Run: headless pygame with SDL's dummy video driver; simulated clock (each Clock.tick advances the game by its frame time, no real sleeping); random seed 0; keys injected as events and as key.get_pressed() state; no mouse input.
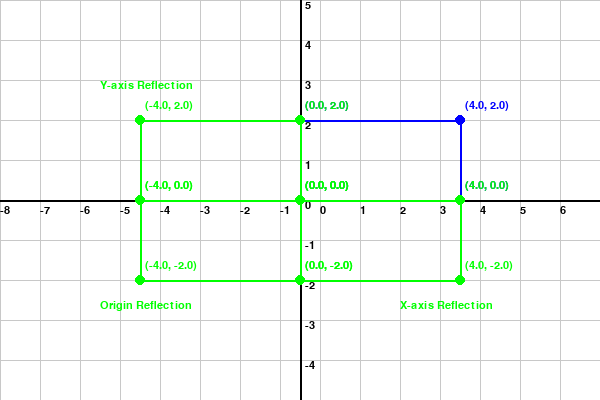
Frame 1 of 4 · flips 1–60 · no input
Frame 2 of 4 · flips 61–180 · tapped SPACE, RETURN · held RIGHT (→), D · screen unchanged from frame 1, image omitted
Frame 3 of 4 · flips 181–300 · held DOWN (↓), S · screen unchanged from frame 2, image omitted
Frame 4 of 4 · flips 301–420 · held LEFT (←), A, UP (↑), W · screen unchanged from frame 3, image omitted

The pygame program that drew these frames:

import pygame

pygame.init()
width, height = 600, 400
screen = pygame.display.set_mode((width, height))
pygame.display.set_caption("2D Reflections with Labels")

# Colors
WHITE = (255, 255, 255)
BLUE = (0, 0, 255)
GREEN = (0, 255, 0)
GRAY = (200, 200, 200)
BLACK = (0, 0, 0)

font = pygame.font.SysFont(None, 16)
scale = 40
points = [[0, 0, 1], [4, 0, 1], [4, 2, 1], [0, 2, 1]]

# Reflection matrices
matrices = [
    [[-1, 0, 0], [0, 1, 0], [0, 0, 1]],   # Y-axis
    [[1, 0, 0], [0, -1, 0], [0, 0, 1]],   # X-axis
    [[-1, 0, 0], [0, -1, 0], [0, 0, 1]]   # Origin (x and y)
]

# Reflection labels and their positions (screen coordinates)
reflection_labels = [
    ("Y-axis Reflection", (100, 80)),   # Moved up to avoid overlap
    ("X-axis Reflection", (400, 300)),  # Bottom-right, unchanged
    ("Origin Reflection", (100, 300))   # Bottom-left, unchanged
]

def reflect_point(p, matrix):
    x = matrix[0][0] * p[0] + matrix[0][1] * p[1] + matrix[0][2] * p[2]
    y = matrix[1][0] * p[0] + matrix[1][1] * p[1] + matrix[1][2] * p[2]
    return [x, y, 1]

def to_screen_coords(p):
    return (int(width // 2 + p[0] * scale), int(height // 2 - p[1] * scale))

def draw_grid():
    for x in range(0, width, scale):
        pygame.draw.line(screen, GRAY, (x, 0), (x, height))
        screen.blit(font.render(str((x - width // 2) // scale), True, BLACK), (x, height // 2 + 5))
    for y in range(0, height, scale):
        pygame.draw.line(screen, GRAY, (0, y), (width, y))
        screen.blit(font.render(str((height // 2 - y) // scale), True, BLACK), (width // 2 + 5, y))
    pygame.draw.line(screen, BLACK, (0, height // 2), (width, height // 2), 2)
    pygame.draw.line(screen, BLACK, (width // 2, 0), (width // 2, height), 2)

def draw_polygon(points, color, label=None, label_pos=None):
    screen_points = [to_screen_coords(p) for p in points]
    pygame.draw.polygon(screen, color, screen_points, 2)
    for p in points:
        x, y = to_screen_coords(p)
        if 0 <= x <= width and 0 <= y <= height:
            pygame.draw.circle(screen, color, (x, y), 5)
            screen.blit(font.render(f"({p[0]:.1f}, {p[1]:.1f})", True, color), (x + 5, y - 20))
    if label and label_pos:
        screen.blit(font.render(label, True, GREEN), label_pos)

running = True
while running:
    # Compute three sets of reflected points
    y_axis_points = [reflect_point(p, matrices[0]) for p in points]  # Y-axis
    x_axis_points = [reflect_point(p, matrices[1]) for p in points]  # X-axis
    origin_points = [reflect_point(p, matrices[2]) for p in points]  # Origin

    screen.fill(WHITE)
    draw_grid()
    draw_polygon(points, BLUE)  # Original
    draw_polygon(y_axis_points, GREEN, reflection_labels[0][0], reflection_labels[0][1])  # Y-axis reflection
    draw_polygon(x_axis_points, GREEN, reflection_labels[1][0], reflection_labels[1][1])  # X-axis reflection
    draw_polygon(origin_points, GREEN, reflection_labels[2][0], reflection_labels[2][1])  # Origin reflection

    for event in pygame.event.get():
        if event.type == pygame.QUIT:
            running = False

    pygame.display.update()

pygame.quit()
